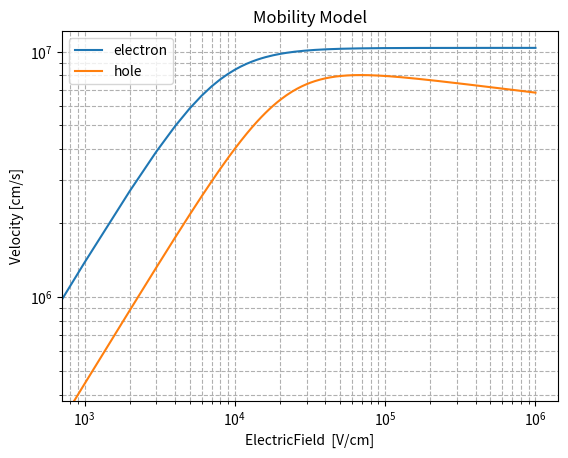

Write the Python code that produced this figure. (Note: this script raises an exception after producing the figure.)
#!/usr/bin/env python3
# -*- encoding: utf-8 -*-
'''
Description:  Define physical models for different materials   
@Date       : 2021/09/06 18:46:00
@Author     : yangtao
@version    : 1.0
'''

""" Define Material """

import math
import matplotlib.pyplot as plt
import os

class Material:

    def __init__(self,mat_name,mobility_model=None,avalanche_model=None):
        self.mat_name = mat_name
        self.mat_database()
        if mobility_model != None:
            self.mobility_model = mobility_model
        if avalanche_model != None:
            self.avalanche_model = avalanche_model

    def mat_database(self):
        m_e = 9.109e-31
        if self.mat_name == "Si":
            self.permittivity=11.5
            self.hole_mass = 0.386*m_e
            self.electron_mass = 0.26*m_e
            self.avalanche_model = "vanOverstraeten"
            self.mobility_model = 'Reggiani'
        if self.mat_name == "SiC":
            # 4H-SiC, use the longitudinal effective mass
            self.permittivity=9.76
            self.hole_mass = 1.0*m_e
            self.electron_mass = 0.29*m_e
            self.avalanche_model = 'Hatakeyama'
            self.mobility_model = 'Das'


    def cal_mobility(self, temperature, input_doping, charge, electric_field):
        """ Define Mobility Model """
        # L for lattice
        # I for impurity
        # F for driving force (saturation)
        # C for carrier (not included)
        # S for surface (not included)

        T = temperature # K
        t = T/300
        E = electric_field  # V/cm
        Neff = input_doping # cm^-3

        # SiC mobility
        if(self.mat_name == 'SiC'):
            if self.mobility_model == "Das":
                Neff = abs(Neff)
                if(charge>0):
                    mu_L_p = 124 * math.pow(t, -2)
                    mu_min_p = 15.9

                    C_ref_p = 1.76e19
                    alpha_p = 0.34
                    mu_LI_p = mu_min_p + mu_L_p/(1.0 + math.pow(Neff / C_ref_p, alpha_p)) 

                    beta_p = 1.213 * math.pow(t, 0.17)
                    v_sat_p = 2e7 * math.pow(t, 0.52) # saturate velocity
                    mu_LIF_p = mu_LI_p / (math.pow(1.0 + math.pow(mu_LI_p * E / v_sat_p, beta_p), 1.0 / beta_p))

                    mu = mu_LIF_p
                else:
                    mu_L_n = 947 * math.pow(t, -2) # L for lattice
                    mu_min_n = 0

                    C_ref_n = 1.94e19
                    alpha_n = 0.61
                    mu_LI_n = mu_min_n + mu_L_n/ (1 + math.pow(Neff / C_ref_n, alpha_n))

                    beta_n = 1 * math.pow(t, 0.66)
                    v_sat_n = 2e7 * math.pow(t, 0.87)
                    mu_LIF_n = mu_LI_n / (math.pow(1.0 + math.pow(mu_LI_n * E / v_sat_n, beta_n), 1.0/beta_n))

                    mu = mu_LIF_n

        # Si mobility
        if(self.mat_name == 'Si'):
            if self.mobility_model == "Selberherr":
                """Selberherr 1990"""
                Neff = abs(Neff)
                if(charge>0):
                    mu_L_p = 460.0 * math.pow(t, -2.18)
                    mu_min_p = 45.0*math.pow(t, -0.45)

                    alpha_p = 0.72*math.pow(t , 0.065)
                    C_ref_p = 2.23e17*math.pow(t, 3.2)
                    mu_LI_p = mu_min_p + (mu_L_p - mu_min_p)/(1.0 + math.pow(Neff / C_ref_p, alpha_p))

                    beta_p = 1.0
                    v_sat_p = 9.05e6 * math.sqrt(math.tanh(312.0/T))
                    #v_sat_p = 1.45e7 * math.sqrt(math.tanh(312.0/T))
                    mu_LIF_p = mu_LI_p / (1.0+ mu_LI_p * E / v_sat_p)

                    mu = mu_LIF_p

                else:
                    mu_L_n = 1430.0 * math.pow(t, -2.0)
                    mu_min_n = 80.0*math.pow(t, -0.45)

                    alpha_n = 0.72*math.pow(t, 0.065)
                    C_ref_n = 1.12e17*math.pow(t, 3.2)
                    mu_LI_n = mu_min_n + (mu_L_n-mu_min_n)/ (1.0 + math.pow(Neff / C_ref_n, alpha_n))

                    beta_n = 2
                    vsatn = 1.45e7 * math.sqrt(math.tanh(155.0/T))
                    mu_LIF_n = 2*mu_LI_n / (1.0+math.pow(1.0 + math.pow(2*mu_LI_n * E / vsatn, beta_n), 1.0/beta_n))

                    mu = mu_LIF_n
            
            if self.mobility_model == "Reggiani":
                """Reggiani 1999"""
                if Neff > 0:
                    N_D = Neff
                    N_A = 0
                if Neff < 0:
                    N_A = -Neff
                    N_D = 0

                if(charge>0):
                    mu_L_p = 470.50 * math.pow(t, -2.16)
                    mu_0_p_d = 90.0 * math.pow(t, -1.3)
                    mu_0_p_a = 44.0 * math.pow(t, -0.8)
                    mu_1_p_d = 28.2 * math.pow(t, -2.0)
                    mu_1_p_a = 28.2 * math.pow(t, -0.2)
                    mu_0_p = (mu_0_p_d * N_D + mu_0_p_a * N_A)/(N_D + N_A)
                    mu_1_p = (mu_1_p_d * N_D + mu_1_p_a * N_A)/(N_D + N_A)

                    alpha_p_d = 0.77
                    alpha_p_a = 0.719
                    C_r_p_d = 1.30e18 * math.pow(t, 2.2)
                    C_r_p_a = 2.45e17 * math.pow(t, 3.1)
                    C_s_p_d = 1.10e18 * math.pow(t, 6.2)
                    C_s_p_a = 6.10e20
                    mu_LI_p = mu_0_p\
                            +(mu_L_p - mu_0_p)/(1.0 + math.pow(N_D / C_r_p_d, alpha_p_d) + math.pow(N_A / C_r_p_a, alpha_p_a))\
                            - mu_1_p/(1.0 + math.pow(N_D/C_s_p_d + N_A / C_s_p_a, 2))

                    beta_p_1 = 2*math.pow(t, -0.2) + 0.6*math.pow(N_A, 2)/(math.pow(N_A, 2) + math.pow(8e17, 2)) + 0.6*math.pow(N_D, 2)/(math.pow(N_D, 2) + math.pow(1e19, 2))
                    beta_p_2 = 0.15*math.pow(t, 1) + 0.8*math.pow(N_A, 2)/(math.pow(N_A, 2) + math.pow(8e17, 2)) + 0.8*math.pow(N_D, 2)/(math.pow(N_D, 2) + math.pow(1e19, 2))
                    v_sat_p = 9.1e6 * math.pow(t, -0.4)
                    mu_LIF_p = mu_LI_p / math.pow((1.0+ math.pow(mu_LI_p * E / v_sat_p, beta_p_1+beta_p_2)), 1.0 / beta_p_1)

                    mu = mu_LIF_p

                else:
                    mu_L_n = 1441.0 * math.pow(t, -2.45 + 0.07*t)
                    mu_0_n_d = 62.2 * math.pow(t, -1.3)
                    mu_0_n_a = 132.0 * math.pow(t, -1.3)
                    mu_1_n_d = 48.6 * math.pow(t, -0.7)
                    mu_1_n_a = 73.5 * math.pow(t, -1.25)
                    mu_0_n = (mu_0_n_d * N_D + mu_0_n_a * N_A)/(N_D + N_A)
                    mu_1_n = (mu_1_n_d * N_D + mu_1_n_a * N_A)/(N_D + N_A)

                    alpha_n_d = 0.68
                    alpha_n_a = 0.72
                    C_r_n_d = 8.30e16 * math.pow(t, 3.65)
                    C_r_n_a = 1.22e17 * math.pow(t, 2.65)
                    C_s_n_d = 4e20
                    C_s_n_a = 7e20
                    mu_LI_n = mu_0_n\
                            +(mu_L_n - mu_0_n)/(1.0 + math.pow(N_D / C_r_n_d, alpha_n_d) + math.pow(N_A / C_r_n_a, alpha_n_a))\
                            - mu_1_n/(1.0 + math.pow(N_D/C_s_n_d + N_A / C_s_n_a, 2))

                    beta_n = 2.1*math.pow(t, -0.2) + 2*math.pow(N_A, 2)/(math.pow(N_A, 2) + math.pow(1e19, 2)) + 3*math.pow(N_D, 2)/(math.pow(N_D, 2) + math.pow(1e19, 2))
                    v_sat_n = 2.4e7 / (1 + 0.8*math.exp(t/2))
                    mu_LIF_n = mu_LI_n / math.pow((1.0+ math.pow(mu_LI_n * E / v_sat_n, beta_n)), 1.0 / beta_n)

                    mu = mu_LIF_n
        return mu
    
    def draw_velocity(self, temperature, Neff):
        x_field = []
        y_electron_mob = []
        y_hole_mob = []

        for i in range(1001):
            x_step = 1000
            x = i * x_step
            y_e = x*self.cal_mobility(temperature,Neff,-1,x)
            y_h = x*self.cal_mobility(temperature,Neff,+1,x)
            x_field.append(x)
            y_electron_mob.append(y_e)
            y_hole_mob.append(y_h)

        fig = plt.figure()
        ax = fig.add_subplot(111)
        ax.plot(x_field,y_electron_mob,label="electron")
        ax.plot(x_field,y_hole_mob,label="hole")
        ax.legend(loc='upper left')
        plt.xscale("log")
        plt.yscale("log")
        plt.xlabel("ElectricField  [V/cm]")
        plt.ylabel("Velocity [cm/s]")
        plt.title("Mobility Model")
        plt.grid(True,ls = '--',which="both")
        fig.show()
        fig.savefig("./output/current/model/"+self.mat_name+"Mobility"+self.mobility_model+".png")

    def cal_coefficient(self, electric_field, charges, temperature):
        """ Define Avalanche Model """

        coefficient = 0.

        E = electric_field # V/cm
        T = temperature # K

        # van Overstraeten – de Man Model
        if(self.avalanche_model == 'vanOverstraeten'):

            hbarOmega = 0.063 # eV
            E0 = 4.0e5 # V/cm
            T0 = 293.0 # K
            k_T0 = 0.0257 # eV

            # electron
            if( charges < 0 ): 

                a_low = 7.03e5 # cm-1
                a_high = 7.03e5 # cm-1

                b_low = 1.232e6 # cm-1
                b_high = 1.232e6 # cm-1

                #
                # For BandgapDependence parameters
                #

                # Glambda = 62e-8 #cm
                # beta_low = 0.678925 # 1
                # beta_high = 0.678925 # 1

            # hole
            if( charges > 0 ): 

                a_low = 1.582e6 # cm-1
                a_high = 6.71e5 # cm-1

                b_low = 2.036e6 # cm-1
                b_high = 1.693e6 # cm-1

                Glambda = 45e-8 #cm

                beta_low = 0.815009 # 1
                beta_high =  0.677706 # 1

            Ggamma = math.tanh(hbarOmega/(2*k_T0))/math.tanh(hbarOmega/(2*k_T0*T/T0))
            
            if(E>1.75e05):
                if(E>E0):
                    coefficient = Ggamma*a_high*math.exp(-(Ggamma*b_high)/E)
                else:
                    coefficient = Ggamma*a_low*math.exp(-(Ggamma*b_low)/E)
            else:
                coefficient = 0.

        if(self.avalanche_model == 'Okuto'):

            T0 = 300.0 # K
            _gamma = 1.0 # 1
            _delta = 2.0 # 1

            # electron
            if( charges < 0):
                a = 0.426 # V-1
                b = 4.81e5 # V/cm
                c = 3.05e-4 # K-1
                d = 6.86e-4 # K-1

                _lambda = 62.0e-8
                _beta = 0.265283

            # hole
            if( charges < 0):
                a = 0.243 # V-1
                b = 6.53e5 # V/cm
                c = 5.35e-4 # K-1
                d = 5.67e-4 # K-1

                _lambda = 45.0e-8 # cm
                _beta = 0.261395 # 1
            
            if(E>1.0e05):
                coefficient = a*(1+c*(T-T0))*pow(E,_gamma)*math.exp(-(b*(1+d*(T-T0)))/E)
            else:
                coefficient = 0.

        if(self.avalanche_model == 'Hatakeyama'):
            '''
            The Hatakeyama avalanche model describes the anisotropic behavior in 4H-SiC power devices. 
            The impact ionization coefficient is obtained according to the Chynoweth law.
            '''
            hbarOmega = 0.19 # eV
            _theta =1 # 1
            T0 = 300.0 # K
            k_T0 = 0.0257 # eV

            if( charges < 0):
                a_0001 = 1.76e8 # cm-1
                a_1120 = 2.10e7 # cm-1
                b_0001 = 3.30e7 # V/cm 
                b_1120 = 1.70e7 # V/cm
                 
            if (charges > 0):
                a_0001 = 3.41e8 # cm-1
                a_1120 = 2.96e7 # cm-1
                b_0001 = 2.50e7 # V/cm 
                b_1120 = 1.60e7 # V/cm 

            _gamma = math.tanh(hbarOmega/(2*k_T0))/math.tanh(hbarOmega/(2*k_T0*T/T0))

            # only consider the <0001> direction multiplication, no anisotropy now!
            a = a_0001
            b = b_0001
            
            if(E>1.0e04):
                coefficient = _gamma*a*math.exp(-(_gamma*b/E))
            else:
                coefficient = 0.
                
        return coefficient


def main():
    if not (os.path.exists("./output/model")):
        os.makedirs("./output/model")
    mob = Material("Si")
    mob.draw_velocity(300,5e12)
    mob = Material("SiC")
    mob.draw_velocity(300,5e13)

if __name__ == "__main__":
    main()
